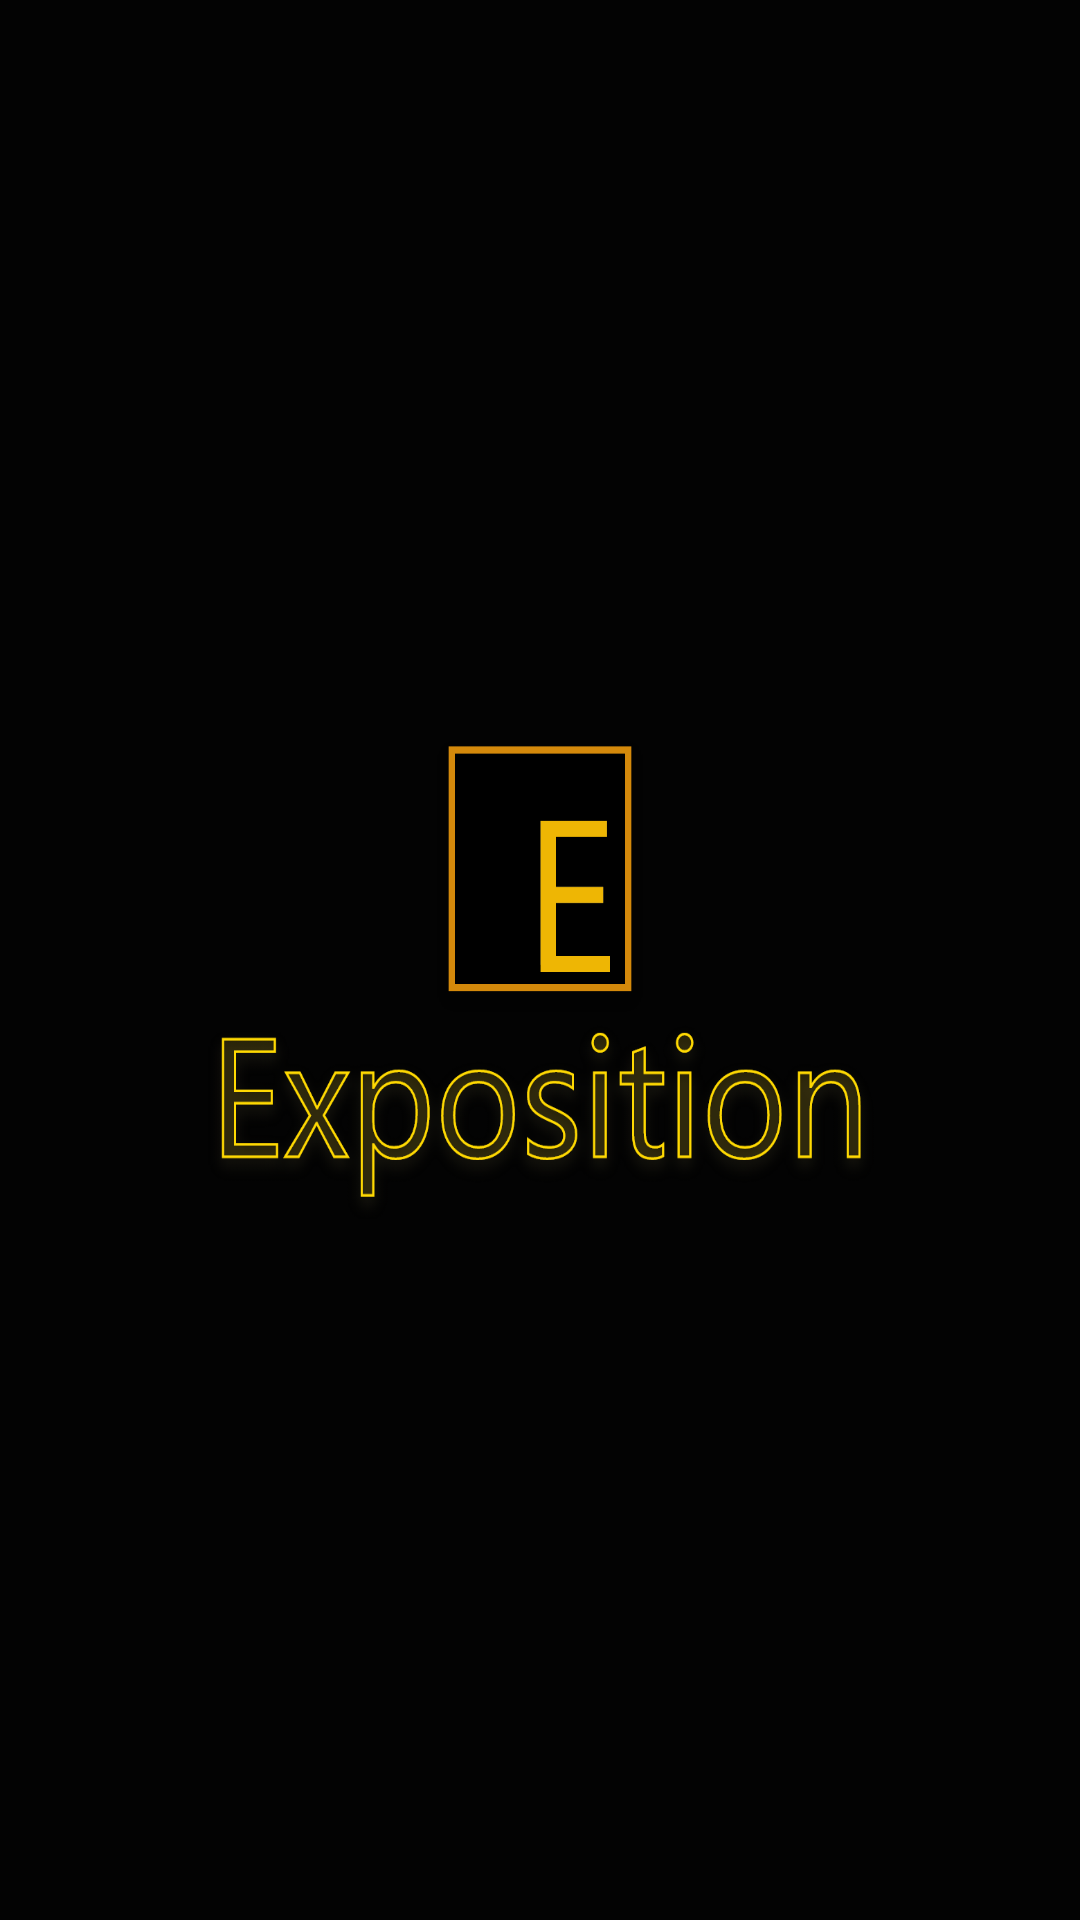

Android layout source for this screen:
<!-- AndroidManifest.xml: application theme AppTheme -->
<!-- res/layout/activity_splash_screen.xml -->
<?xml version="1.0" encoding="utf-8"?>
<RelativeLayout xmlns:android="http://schemas.android.com/apk/res/android"
    xmlns:tools="http://schemas.android.com/tools"
    android:background="@drawable/rr"
    android:layout_width="match_parent"
    android:layout_height="match_parent"
    >

</RelativeLayout>
<!-- resources referenced by this layout -->
<resources>
  <!-- drawable rr: png bitmap (drawable-xxxhdpi, 88786 bytes) -->
  <style name="AppTheme" parent="Theme.AppCompat.Light.DarkActionBar">
          
          <item name="colorPrimary">@color/colorPrimary</item>
          <item name="colorPrimaryDark">@color/colorPrimaryDark</item>
          <item name="colorAccent">@color/colorAccent</item>
  
      </style>
  <color name="colorPrimary">#0219ac</color>
  <color name="colorPrimaryDark">#707070</color>
  <color name="colorAccent">#afafaf</color>
</resources>
